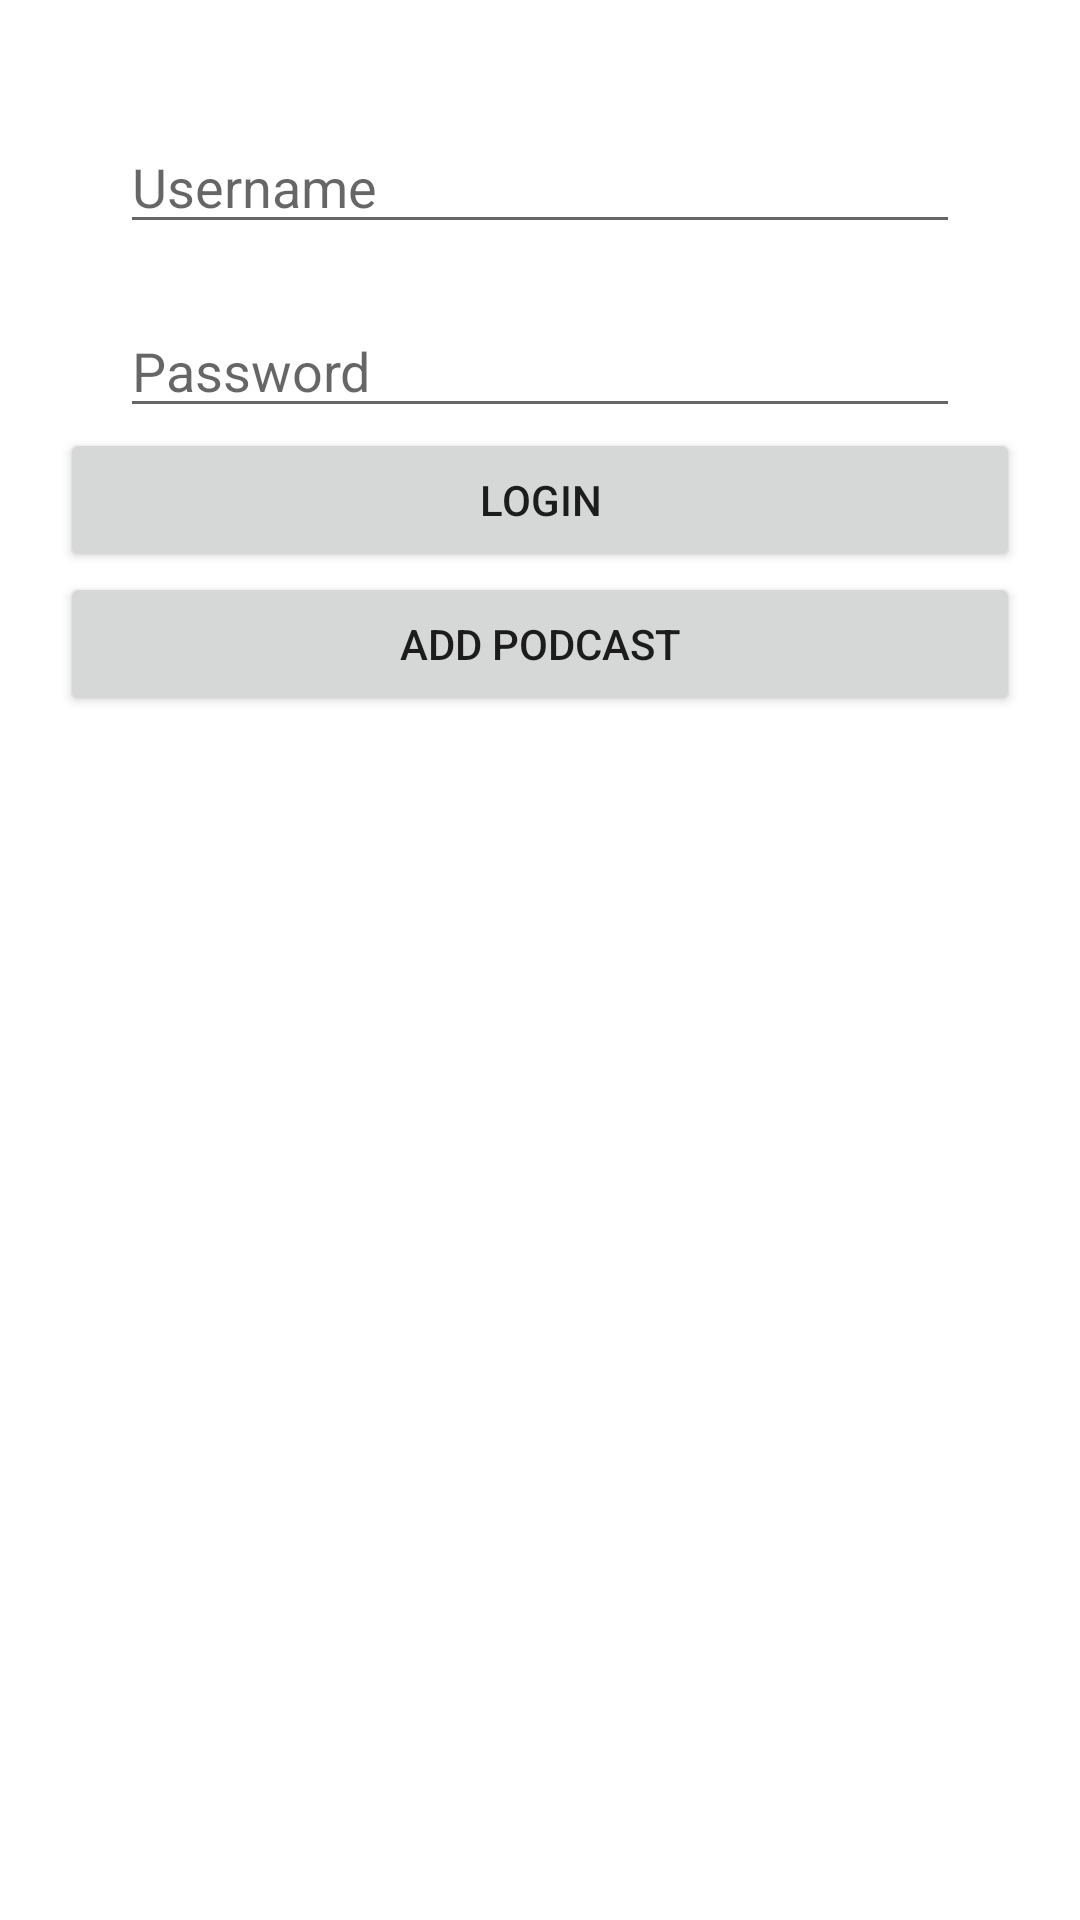

Android layout source for this screen:
<!-- AndroidManifest.xml: application theme Theme.PS19319_LeVanChung_Lab2 -->
<!-- res/layout/activity_main.xml -->
<?xml version="1.0" encoding="utf-8"?>
<androidx.constraintlayout.widget.ConstraintLayout xmlns:android="http://schemas.android.com/apk/res/android"
    xmlns:app="http://schemas.android.com/apk/res-auto"
    xmlns:tools="http://schemas.android.com/tools"
    android:layout_width="match_parent"
    android:layout_height="match_parent"
    android:padding="20dp"
    tools:context=".MainActivity">

    <EditText
        android:id="@+id/edtUsername"
        android:layout_width="match_parent"
        android:layout_height="wrap_content"
        android:layout_margin="20dp"
        android:hint="Username"
        app:layout_constraintEnd_toEndOf="parent"
        app:layout_constraintStart_toStartOf="parent"
        app:layout_constraintTop_toTopOf="parent" />

    <EditText
        android:id="@+id/edtPassword"
        android:layout_width="match_parent"
        android:layout_height="wrap_content"
        android:layout_margin="20dp"
        android:hint="Password"
        app:layout_constraintEnd_toEndOf="parent"
        app:layout_constraintStart_toStartOf="parent"
        app:layout_constraintTop_toBottomOf="@+id/edtUsername" />

    <Button
        android:id="@+id/btnLogin"
        android:layout_width="match_parent"
        android:layout_height="wrap_content"
        android:text="LOGIN"
        app:layout_constraintTop_toBottomOf="@+id/edtPassword" />

    <Button
        android:id="@+id/btnAddPodcast"
        android:layout_width="match_parent"
        android:layout_height="wrap_content"
        android:text="Add podcast"
        app:layout_constraintTop_toBottomOf="@+id/btnLogin" />

</androidx.constraintlayout.widget.ConstraintLayout>
<!-- resources referenced by this layout -->
<resources>
  <style name="Theme.PS19319_LeVanChung_Lab2" parent="Theme.MaterialComponents.DayNight.DarkActionBar">
          
          <item name="colorPrimary">@color/purple_500</item>
          <item name="colorPrimaryVariant">@color/purple_700</item>
          <item name="colorOnPrimary">@color/white</item>
          
          <item name="colorSecondary">@color/teal_200</item>
          <item name="colorSecondaryVariant">@color/teal_700</item>
          <item name="colorOnSecondary">@color/black</item>
          
          <item name="android:statusBarColor" tools:targetApi="l">?attr/colorPrimaryVariant</item>
          
      </style>
  <!-- not gathered from this repository: default colours our renderer supplied (Android Studio template values) -->
  <color name="purple_500">#FF6200EE</color>
  <color name="purple_700">#FF3700B3</color>
  <color name="teal_200">#FF03DAC5</color>
  <color name="teal_700">#FF018786</color>
  <color name="black">#FF000000</color>
  <color name="white">#FFFFFFFF</color>
</resources>
